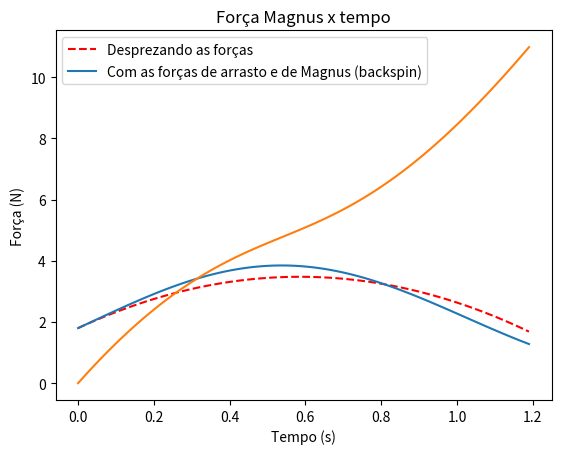

Here is the Python script that generated this plot:
from math import *
from scipy.integrate import odeint
import numpy as np
import matplotlib.pyplot as plt


def EqDif (Y,T):
	x = Y[0]
	vx = Y[1]

	y = Y[2]
	vy = Y[3]

	dxdt = vx
	dvxdt = 0

	dydt = vy
	dvydt = -g



	return [dxdt,dvxdt,dydt,dvydt]


def EqDif2 (Z,T):
	x = Z[0]
	vx = Z[1]

	y = Z[2]
	vy = Z[3]

	Fa = Z[4]

	Fm = Z[5]

	w = (2*pi)*3
	r = 0.1192
	p = 1.1839
	Ca = 0.45
	A = pi*(r**2)

	v = (((vx**2) + (vy**2))**(1/2))

	Fa = (Ca * p * A * (v**2))/2

	Fm = (4/3)*(4*(pi**2)*(r**3)*w*p*v)

	dxdt = vx
	dvxdt = ((-Fa *(vx/v)) + (-Fm*(vy/v)))/m

	dydt = vy
	dvydt = ((-g*m) + ((-Fa *(vy/v))) + (Fm*(vx/v)))/m


	return [dxdt,dvxdt,dydt,dvydt,Fa,Fm]

g = 9.8
m = 0.623
ang = 55
teta = ang*pi/180
vo = 7
vox = vo * cos(teta)
voy = vo * sin(teta)
Y0 = [0,vox,1.8,voy]
Z0 = [0,vox,1.8,voy,0,0]
T = np.arange(0,1.2 ,0.01)


sol = odeint(EqDif,Y0,T) 
sol2 = odeint(EqDif2,Z0,T)

plt.plot(T,sol[:,2],'r--', label = 'Desprezando as forças')

plt.plot(T,sol2[:,2], label = 'Com as forças de arrasto e de Magnus (backspin)')

plt.ylabel("Deslocamento em y")
plt.xlabel("Tempo")
plt.title("Movimento vertical x Tempo")
plt.legend()
plt.grid()
plt.show()

plt.plot(T,sol2[:,5])
plt.title("Força Magnus x tempo")
plt.grid()
plt.xlabel("Tempo (s)")
plt.ylabel("Força (N)")
plt.show() 